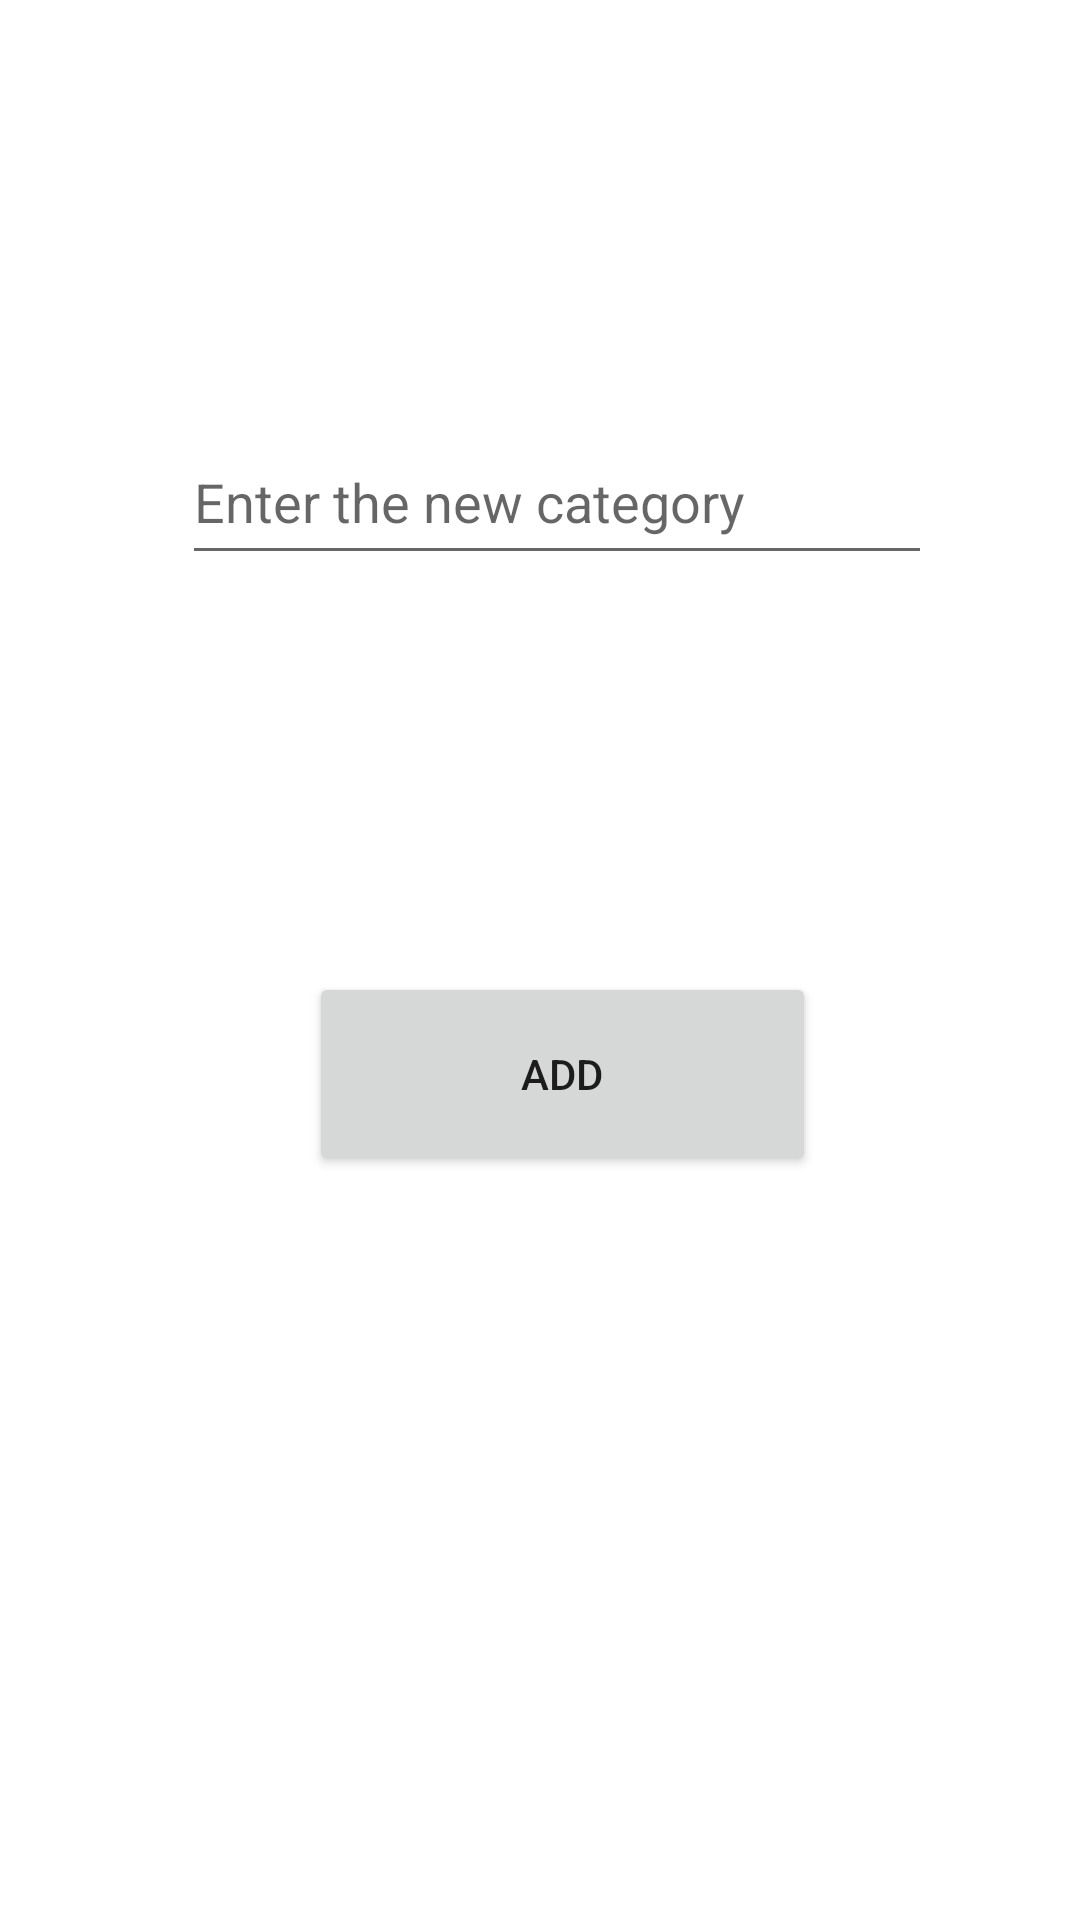

Reconstruct the res/layout file that produces this screen, plus the resources it refers to.
<!-- AndroidManifest.xml: application theme Theme.BillSorting -->
<!-- res/layout/activity_add_category.xml -->
<?xml version="1.0" encoding="utf-8"?>
<androidx.constraintlayout.widget.ConstraintLayout xmlns:android="http://schemas.android.com/apk/res/android"
    xmlns:app="http://schemas.android.com/apk/res-auto"
    xmlns:tools="http://schemas.android.com/tools"
    android:layout_width="match_parent"
    android:layout_height="match_parent"
    tools:context=".AddCategory">

    <EditText
        android:id="@+id/new_category"
        android:layout_width="250dp"
        android:layout_height="52dp"
        android:ems="10"
        android:hint="Enter the new category"
        android:inputType="textPersonName"
        app:layout_constraintBottom_toTopOf="@+id/button3"
        app:layout_constraintEnd_toEndOf="parent"
        app:layout_constraintHorizontal_bias="0.552"
        app:layout_constraintStart_toStartOf="parent"
        app:layout_constraintTop_toTopOf="parent"
        app:layout_constraintVertical_bias="0.513" />

    <Button
        android:id="@+id/button3"
        android:layout_width="169dp"
        android:layout_height="68dp"
        android:layout_marginBottom="248dp"
        android:text="add"
        android:onClick="add"
        app:layout_constraintBottom_toBottomOf="parent"
        app:layout_constraintEnd_toEndOf="parent"
        app:layout_constraintHorizontal_bias="0.54"
        app:layout_constraintStart_toStartOf="parent" />
</androidx.constraintlayout.widget.ConstraintLayout>
<!-- resources referenced by this layout -->
<resources>
  <style name="Theme.BillSorting" parent="Theme.MaterialComponents.DayNight.DarkActionBar">
          
          <item name="colorPrimary">@color/purple_500</item>
          <item name="colorPrimaryVariant">@color/purple_700</item>
          <item name="colorOnPrimary">@color/white</item>
          
          <item name="colorSecondary">@color/teal_200</item>
          <item name="colorSecondaryVariant">@color/teal_700</item>
          <item name="colorOnSecondary">@color/black</item>
          
          <item name="android:statusBarColor" tools:targetApi="l">?attr/colorPrimaryVariant</item>
          
      </style>
  <!-- not gathered from this repository: default colours our renderer supplied (Android Studio template values) -->
  <color name="purple_500">#FF6200EE</color>
  <color name="purple_700">#FF3700B3</color>
  <color name="teal_200">#FF03DAC5</color>
  <color name="teal_700">#FF018786</color>
  <color name="black">#FF000000</color>
  <color name="white">#FFFFFFFF</color>
</resources>
